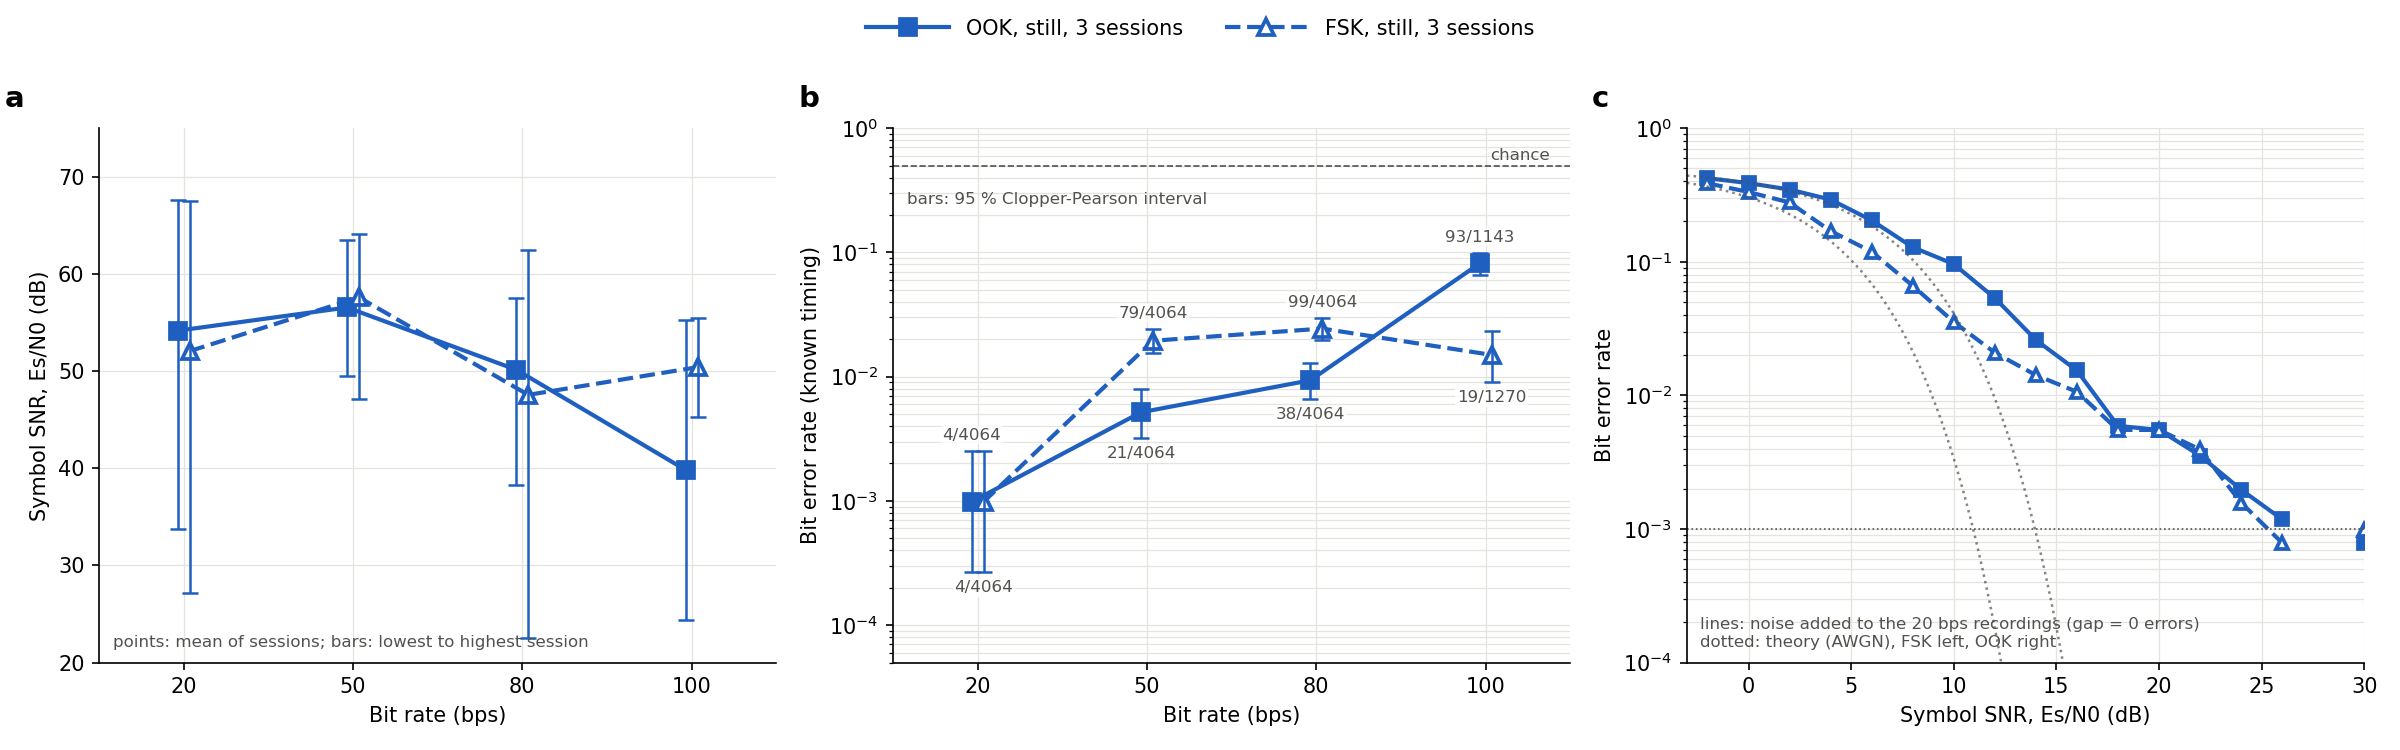

The data file committed next to this chart (first rows):
condition, session, modulation, bps, errors, bits, ber, blind_errors, blind_bits, blind_ber, blind_frames_valid, frames_sent, blind_sent0_read1, blind_sent1_read0, drift_counts, off_jitter, off_excursion, es_n0_db, signal_rms, t_first_local, capture_sha256, run
still, 3 sessions, modcomp_ankle2finger_1mA_still+modcomp_a…, ook, 20.0, 4, 4064, 0.0009843, 4, 4064, 0.0009843, 32, 32, 4, 0, 505.7, 6.989, 0.1023, 54.16, 2760, 2026-10-26T18:41:26.155, 6cea182fd4071d26+53b7237e4593bb29+0cc927…, stent_mod_ankle2finger_1mA_ook_20bps_202…
still, 3 sessions, modcomp_ankle2finger_1mA_still+modcomp_a…, ook, 50.0, 21, 4064, 0.005167, 17, 4064, 0.004183, 32, 32, 13, 4, 275.2, 5.242, 0.2148, 56.54, 2080, 2026-10-26T18:45:25.992, e73f9480ebc8b8c2+6a34aaba07b1fdb1+54ed20…, stent_mod_ankle2finger_1mA_ook_50bps_202…
still, 3 sessions, modcomp_ankle2finger_1mA_still+modcomp_a…, ook, 80.0, 38, 4064, 0.00935, 35, 4064, 0.008612, 32, 32, 8, 27, 109.7, 4.892, 0.005112, 50.13, 2274, 2026-10-26T18:47:12.040, f5d5072f971b5cbc+b820f6c3c0e53c5d+157464…, stent_mod_ankle2finger_1mA_ook_80bps_202…
still, 3 sessions, modcomp_ankle2finger_1mA_still+modcomp_a…, ook, 100.0, 93, 1143, 0.08136, 88, 1016, 0.08661, 8, 20, 28, 60, 414.0, 5.766, 0.5, 39.82, 1799, 2026-10-27T13:34:10.944, 5fd16f121fb456cf+dc2ac292f42552a8, stent_mod_ankle2finger_still_6rates_ook_…
still, 3 sessions, modcomp_ankle2finger_1mA_still+modcomp_a…, fsk, 20.0, 4, 4064, 0.0009843, 5, 4064, 0.00123, 32, 32, 4, 1, 603.4, 19.22, 0.2138, 52.05, 2140, 2026-10-26T18:43:19.841, c5b35171cd76fab2+a7b605cb8cc28a6e+9ae5d6…, stent_mod_ankle2finger_1mA_fsk_20bps_202…
still, 3 sessions, modcomp_ankle2finger_1mA_still+modcomp_a…, fsk, 50.0, 79, 4064, 0.01944, 35, 3937, 0.00889, 31, 32, 18, 17, 451.4, 18.17, 0.3259, 57.58, 2160, 2026-10-26T18:46:21.579, 858198d2500e778d+2604ea96936288a5+19eef1…, stent_mod_ankle2finger_1mA_fsk_50bps_202…
still, 3 sessions, modcomp_ankle2finger_1mA_still+modcomp_a…, fsk, 80.0, 99, 4064, 0.02436, 98, 4064, 0.02411, 32, 32, 14, 84, 268.6, 15.2, 0.02284, 47.55, 2152, 2026-10-26T18:47:53.761, 8aab94f0e802903c+5fc4ba51ec175f27+d7cef4…, stent_mod_ankle2finger_1mA_fsk_80bps_202…
still, 3 sessions, modcomp_ankle2finger_1mA_still+modcomp_a…, fsk, 100.0, 19, 1270, 0.01496, 26, 1524, 0.01706, 12, 20, 16, 10, 156.7, 14.68, 0.5063, 50.4, 2009, 2026-10-27T13:36:06.805, 8b0eaa61100aa411+d9ea94b79891afd4, stent_mod_ankle2finger_still_6rates_fsk_…
